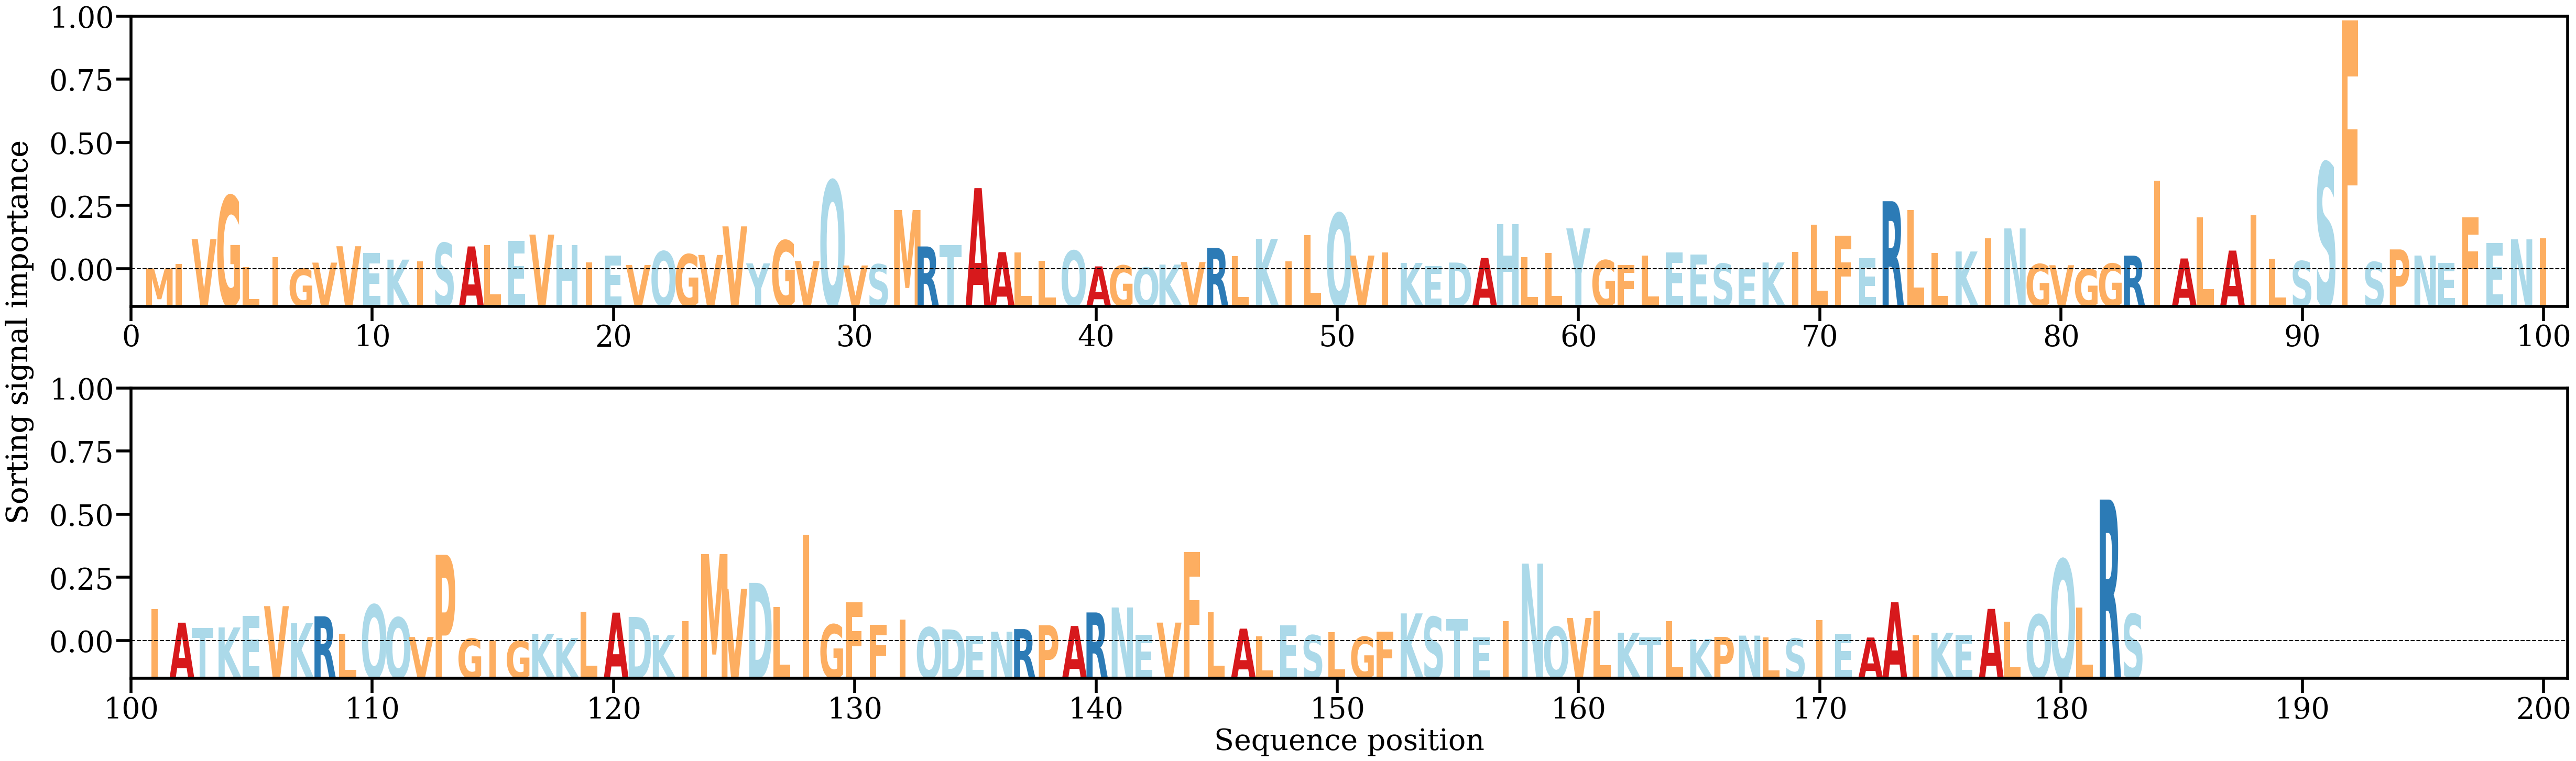

The table this chart was drawn from, first rows:
AA, Alpha
M, [0.00027763]
I, [0.00124967]
V, [0.00680307]
G, [0.0164179]
L, [0.0005269]
I, [0.00273781]
G, [0.00021164]
V, [0.00157858]
V, [0.00520869]
E, [0.0037133]
K, [0.00223883]
I, [0.0018582]
S, [0.00592726]
A, [0.00516632]
L, [0.00543783]
E, [0.00641449]
V, [0.00779916]
H, [0.00546117]
I, [0.00161445]
E, [0.00309924]
V, [0.00105268]
Q, [0.00408328]
G, [0.00342274]
V, [0.00328306]
V, [0.00961859]
Y, [0.00140867]
G, [0.00648919]
V, [0.00193135]
Q, [0.01978649]
V, [0.00094244]
S, [0.00120619]
M, [0.01325683]
R, [0.005164]
T, [0.00550381]
A, [0.01810833]
A, [0.0039037]
L, [0.0038167]
L, [0.00200287]
Q, [0.00422658]
A, [0.00074395]
G, [0.00095106]
Q, [0.00048432]
K, [0.00113589]
V, [0.0017092]
R, [0.00484589]
L, [0.00298718]
K, [0.00685559]
I, [0.00188197]
L, [0.00764503]
Q, [0.01252474]
V, [0.00315152]
I, [0.00380909]
K, [0.00152057]
E, [0.00079895]
D, [0.0015917]
A, [0.00260672]
H, [0.01008185]
L, [0.00279618]
L, [0.00368933]
Y, [0.00916989]
... 123 more rows
